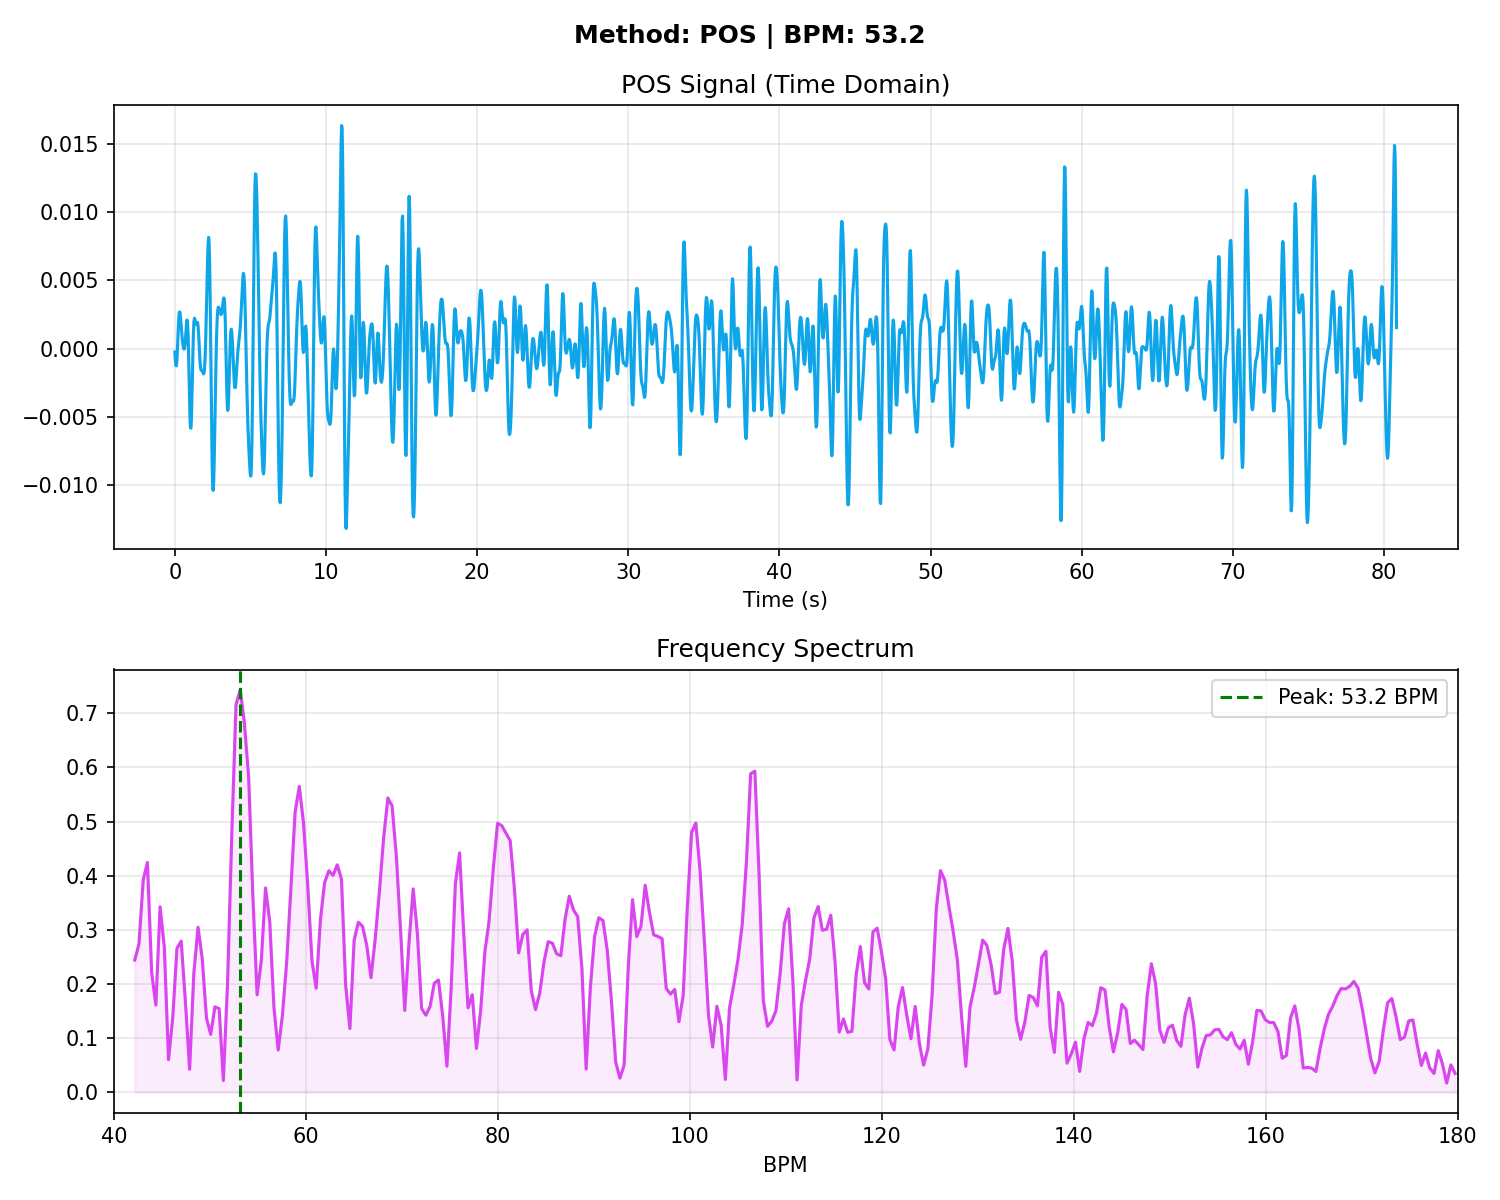

The data file committed next to this chart (first rows):
# Time_Sec, Amplitude
0.000000, -0.000252
0.03333, -0.000845
0.06667, -0.001230
0.1, -0.001257
0.1333, -0.000876
0.1667, -0.000150
0.2, 0.000761
0.2333, 0.001651
0.2667, 0.002330
0.3, 0.002681
0.3333, 0.002678
0.3667, 0.002384
0.4, 0.001918
0.4333, 0.001408
0.4667, 0.000947
0.5, 0.000576
0.5333, 0.000293
0.5667, 0.000086
0.6, -0.000031
0.6333, -0.000008
0.6667, 0.000212
0.7, 0.000645
0.7333, 0.001223
0.7667, 0.001782
0.8, 0.002103
0.8333, 0.001971
0.8667, 0.001257
0.9, -0.000024
0.9333, -0.001698
0.9667, -0.003457
1, -0.004931
1.033, -0.005786
1.067, -0.005816
1.1, -0.005004
1.133, -0.003536
1.167, -0.001751
1.2, -0.000044
1.233, 0.001260
1.267, 0.002004
1.3, 0.002229
1.333, 0.002122
1.367, 0.001919
1.4, 0.001799
1.433, 0.001821
1.467, 0.001914
1.5, 0.001921
1.533, 0.001690
1.567, 0.001170
1.6, 0.000437
1.633, -0.000337
1.667, -0.000976
1.7, -0.001381
1.733, -0.001556
1.767, -0.001594
1.8, -0.001606
1.833, -0.001666
1.867, -0.001773
1.9, -0.001846
1.933, -0.001763
1.967, -0.001402
... 2,366 more rows
